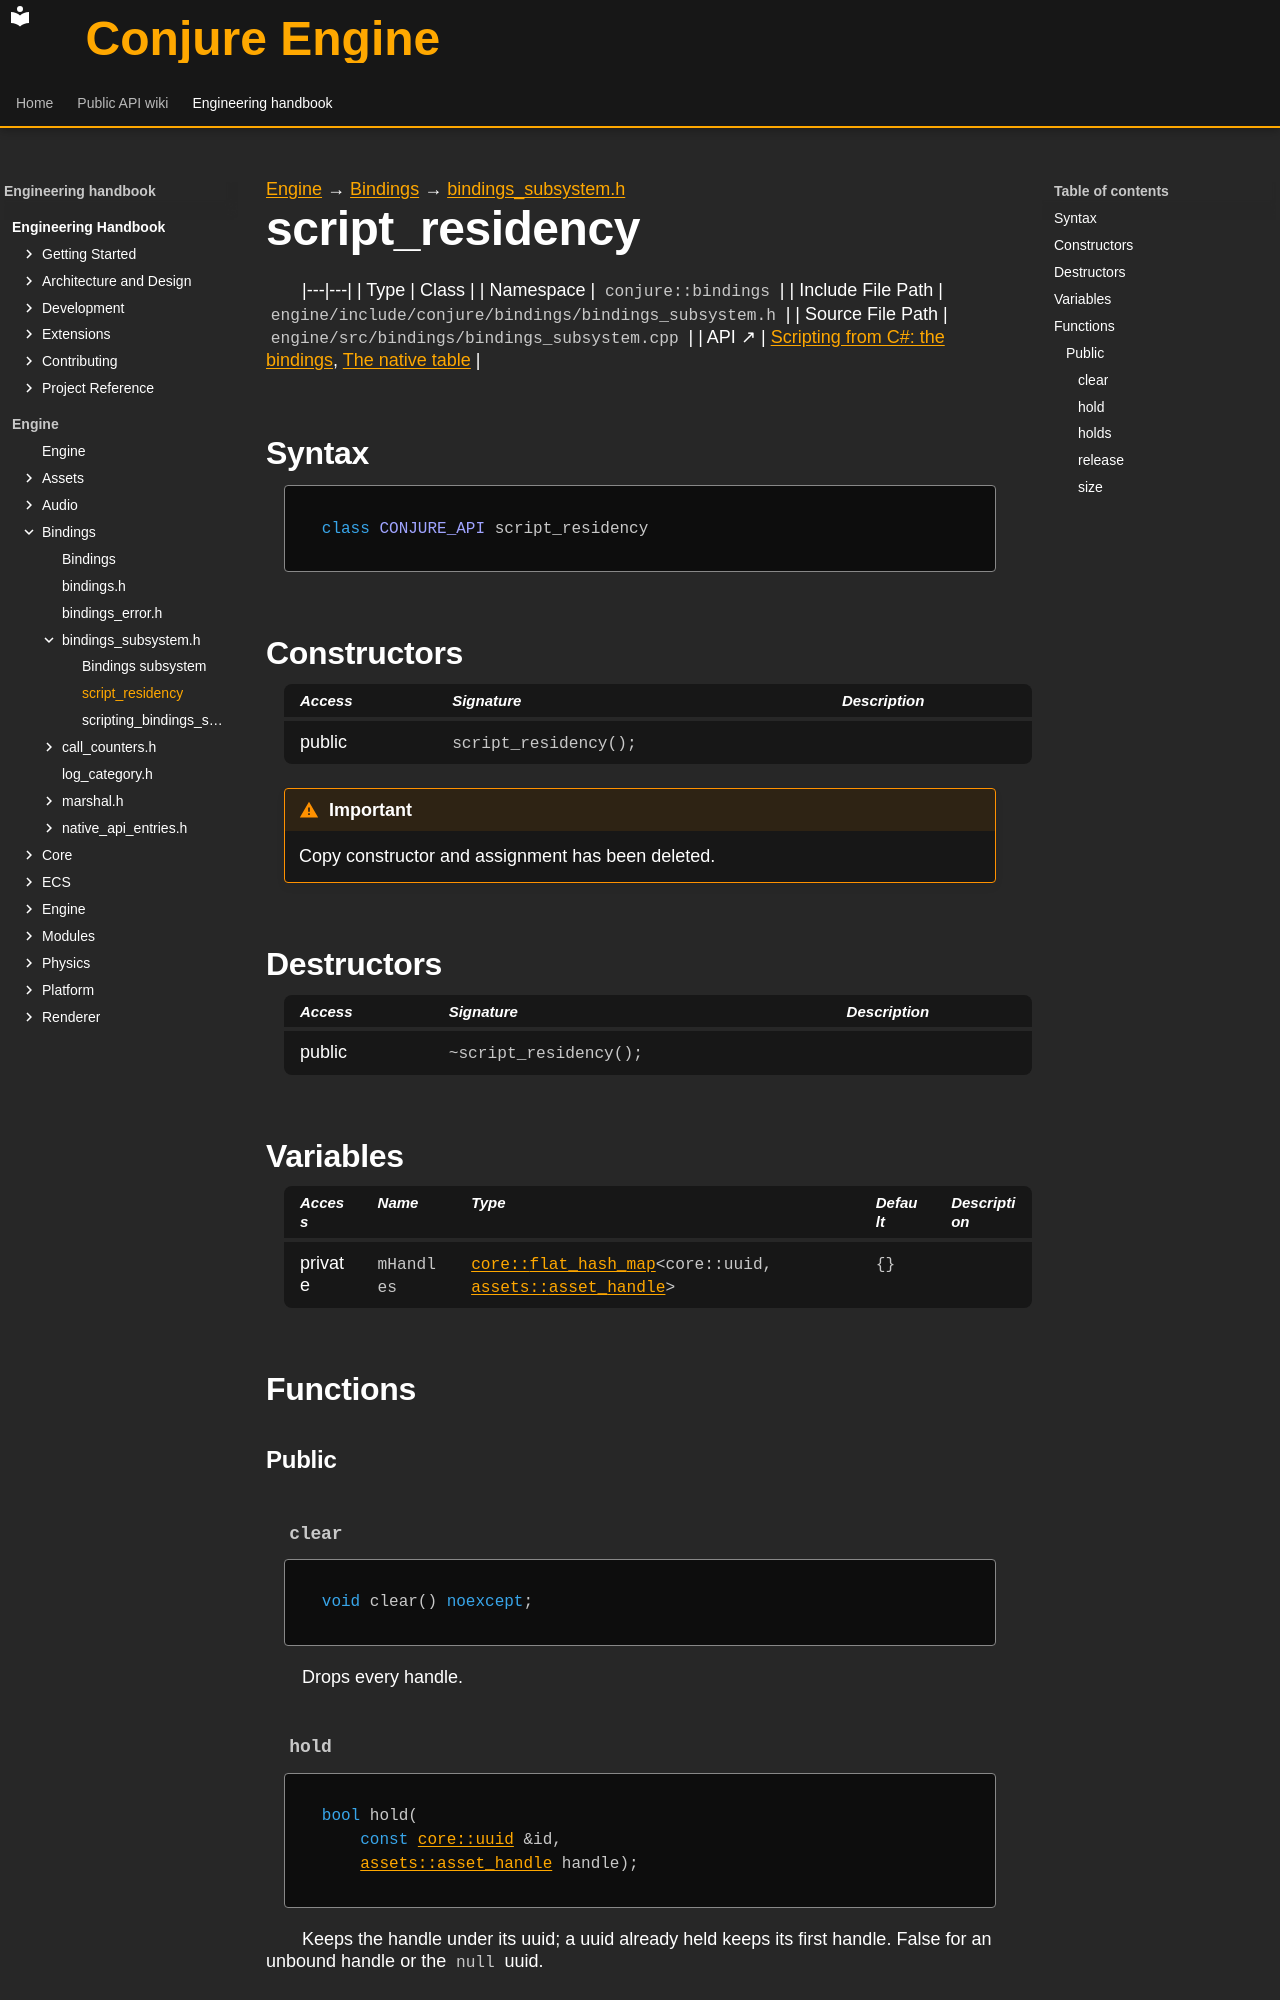

repository: Dozer90/Conjure-Engine · page: handbook/engine/bindings/bindings-subsystem/script-residency.html · generator: mkdocs

---
kind: class
---

[Engine](../../../engine.md) → [Bindings](../../bindings.md) → [bindings_subsystem.h](../bindings-subsystem.md)

# script_residency
<!-- doc-template:type -->

|---|---|
| Type | Class |
| Namespace | `conjure::bindings` |
| Include File Path | `engine/include/conjure/bindings/bindings_subsystem.h` |
| Source File Path | `engine/src/bindings/bindings_subsystem.cpp` |
| API ↗ | [Scripting from C#: the bindings](../../../../api/bindings/index.md), [The native table](../../../../api/bindings/native-table.md) |

## Syntax

```cpp
class CONJURE_API script_residency
```



## Constructors

<table class="member-table">
<thead><tr><th>Access</th><th>Signature</th><th>Description</th></tr></thead>
<tbody>
<tr><td>public</td><td><code class="signature">script_residency();</code></td><td></td></tr>
</tbody>
</table>

<div class="admonition important" role="note"><p class="admonition-title">Important</p><p>Copy constructor and assignment has been deleted.</p></div>

## Destructors

<table class="member-table">
<thead><tr><th>Access</th><th>Signature</th><th>Description</th></tr></thead>
<tbody>
<tr><td>public</td><td><code class="signature">~script_residency();</code></td><td></td></tr>
</tbody>
</table>

## Variables

<table class="variable-table">
<thead><tr><th>Access</th><th>Name</th><th>Type</th><th>Default</th><th>Description</th></tr></thead>
<tbody>
<tr><td>private</td><td><code class="signature">mHandles</code></td><td><code class="signature"><a href="../../core/containers/flat-hash-map/flat-hash-map.html">core::<wbr>flat_<wbr>hash_<wbr>map</a>&lt;<wbr>core::<wbr>uuid,<wbr> <a href="../../assets/asset-ref/asset-handle.html">assets::<wbr>asset_<wbr>handle</a>&gt;</code></td><td><code class="signature">{}</code></td><td></td></tr>
</tbody>
</table>

## Functions

### Public

#### `clear` {#function-clear}

<div class="function-declaration" id="function-clear-1"><pre><code><span class="k">void</span> clear() <span class="k">noexcept</span>;</code></pre></div>

<p>Drops every handle.</p>

#### `hold` {#function-hold}

<div class="function-declaration" id="function-hold-1"><pre><code><span class="k">bool</span> hold(
    <span class="k">const</span> <a href="../../core/uuid/uuid.html">core::uuid</a> &amp;id,
    <a href="../../assets/asset-ref/asset-handle.html">assets::asset_handle</a> handle);</code></pre></div>

<p>Keeps the handle under its uuid; a uuid already held keeps its first handle. False for an unbound handle or the <code>null</code> uuid.</p>
